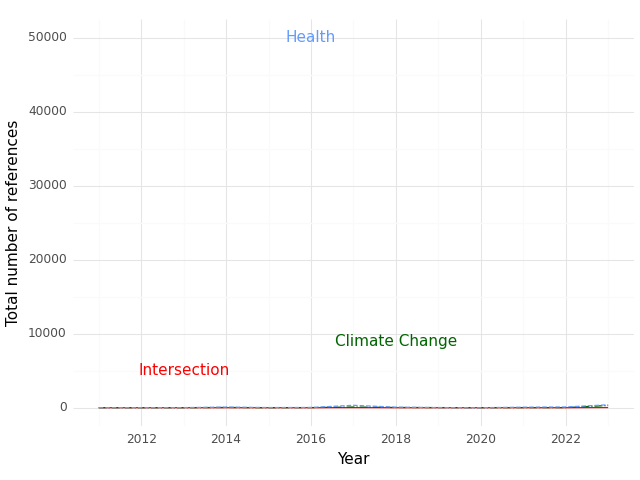

Source data for this figure (header and first rows):
, Year, intersection, health, climate
0, 2011, 0.0, 8.0, 2.0
1, 2012, 0.0, 13.0, 0.0
2, 2013, 0.0, 15.0, 0.0
3, 2014, 3.0, 85.0, 31.0
4, 2015, 0.0, 22.0, 0.0
5, 2016, 1.0, 35.0, 15.0
6, 2017, 10.0, 327.0, 94.0
7, 2018, 1.0, 75.0, 29.0
8, 2019, 0.0, 17.0, 17.0
9, 2020, 0.0, 3.0, 2.0
10, 2021, 1.0, 72.0, 12.0
11, 2022, 0.0, 101.0, 14.0
12, 2023, 19.0, 397.0, 300.0
